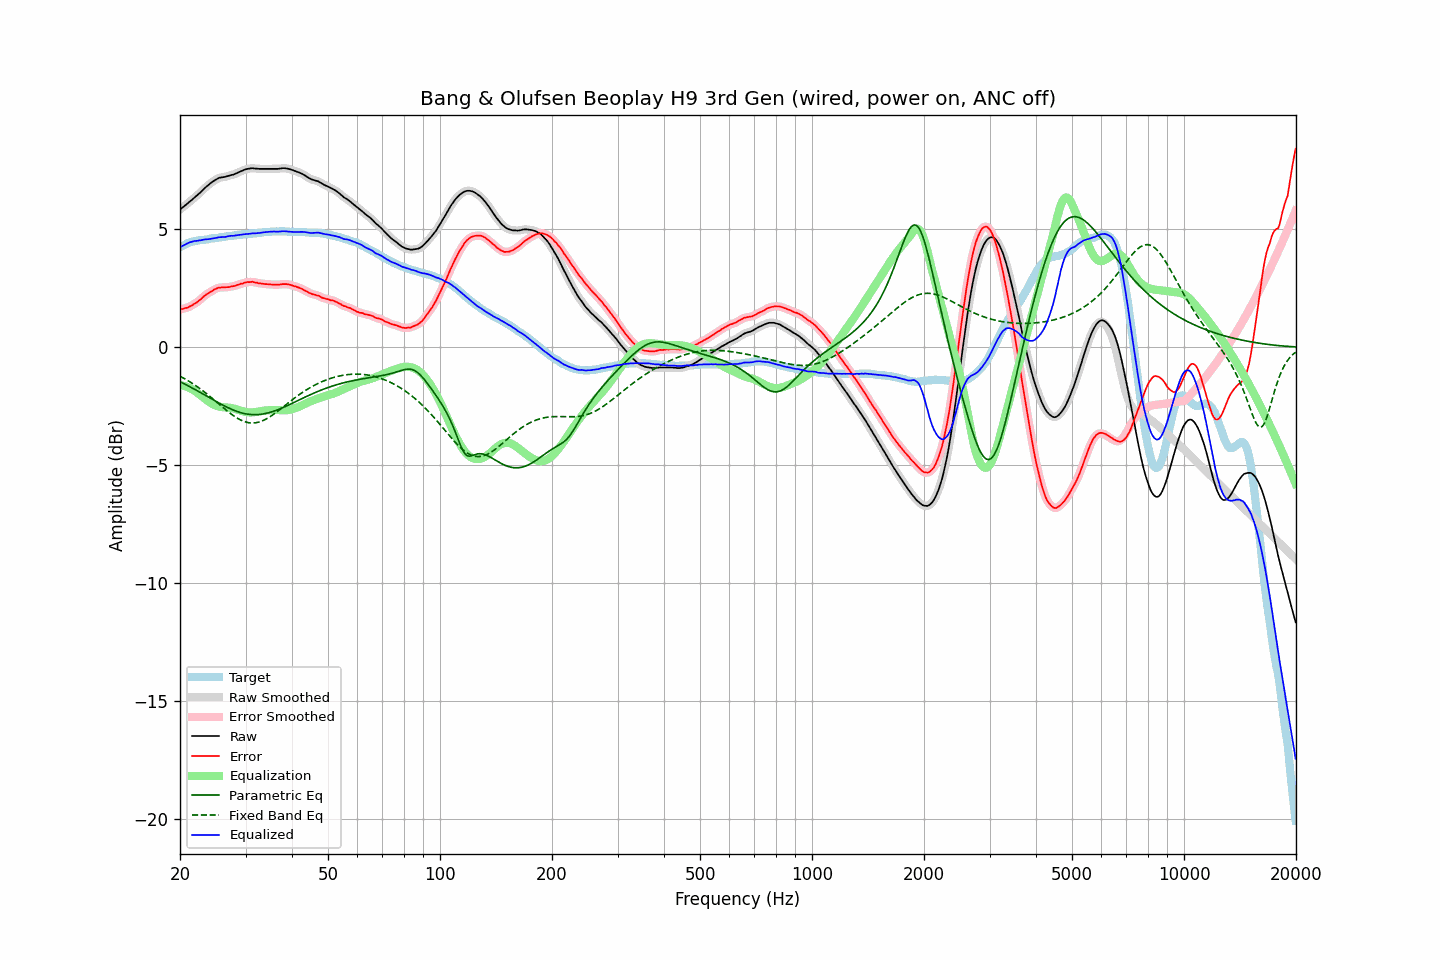

Source data for this figure (header and first rows):
frequency, raw, error, smoothed, error_smoothed, equalization, parametric_eq, fixed_band_eq, equalized_raw, equalized_smoothed, target
20.00, 5.84, 1.60, 5.84, 1.60, -1.61, -1.46, -1.23, 4.23, 4.24, 4.24
20.20, 5.90, 1.62, 5.90, 1.62, -1.62, -1.50, -1.26, 4.28, 4.28, 4.28
20.40, 5.95, 1.63, 5.95, 1.63, -1.63, -1.53, -1.30, 4.32, 4.32, 4.32
20.61, 6.01, 1.66, 6.01, 1.65, -1.65, -1.56, -1.34, 4.36, 4.36, 4.35
20.81, 6.06, 1.67, 6.06, 1.67, -1.67, -1.60, -1.38, 4.39, 4.39, 4.39
21.02, 6.12, 1.69, 6.12, 1.70, -1.70, -1.63, -1.42, 4.42, 4.42, 4.43
21.23, 6.18, 1.73, 6.18, 1.72, -1.73, -1.67, -1.46, 4.45, 4.45, 4.45
21.44, 6.23, 1.76, 6.23, 1.76, -1.76, -1.71, -1.50, 4.47, 4.47, 4.47
21.66, 6.29, 1.80, 6.29, 1.80, -1.80, -1.74, -1.55, 4.49, 4.49, 4.49
21.87, 6.35, 1.85, 6.34, 1.84, -1.84, -1.78, -1.59, 4.51, 4.50, 4.50
22.09, 6.40, 1.88, 6.40, 1.89, -1.89, -1.82, -1.64, 4.51, 4.51, 4.52
22.31, 6.46, 1.93, 6.46, 1.93, -1.94, -1.85, -1.69, 4.52, 4.52, 4.53
22.54, 6.53, 1.99, 6.52, 1.99, -1.99, -1.89, -1.73, 4.53, 4.53, 4.54
22.76, 6.59, 2.04, 6.59, 2.05, -2.05, -1.93, -1.78, 4.54, 4.54, 4.55
22.99, 6.66, 2.11, 6.66, 2.11, -2.10, -1.97, -1.83, 4.55, 4.56, 4.55
23.22, 6.73, 2.17, 6.73, 2.17, -2.16, -2.01, -1.89, 4.57, 4.57, 4.56
23.45, 6.79, 2.22, 6.79, 2.22, -2.21, -2.05, -1.94, 4.58, 4.58, 4.57
23.69, 6.85, 2.27, 6.85, 2.27, -2.26, -2.09, -1.99, 4.58, 4.58, 4.58
23.92, 6.90, 2.31, 6.90, 2.31, -2.31, -2.13, -2.05, 4.59, 4.59, 4.59
24.16, 6.96, 2.35, 6.96, 2.35, -2.36, -2.17, -2.11, 4.60, 4.60, 4.61
24.40, 7.01, 2.38, 7.01, 2.39, -2.40, -2.20, -2.16, 4.61, 4.61, 4.63
24.65, 7.06, 2.44, 7.06, 2.43, -2.44, -2.24, -2.22, 4.62, 4.62, 4.62
24.89, 7.10, 2.47, 7.10, 2.47, -2.47, -2.28, -2.28, 4.63, 4.64, 4.63
25.14, 7.14, 2.50, 7.14, 2.50, -2.49, -2.32, -2.34, 4.65, 4.65, 4.64
25.39, 7.18, 2.53, 7.17, 2.52, -2.51, -2.36, -2.39, 4.67, 4.66, 4.65
25.65, 7.20, 2.53, 7.20, 2.54, -2.53, -2.40, -2.45, 4.67, 4.67, 4.67
25.91, 7.21, 2.54, 7.21, 2.54, -2.54, -2.43, -2.51, 4.67, 4.67, 4.67
26.16, 7.22, 2.54, 7.22, 2.54, -2.54, -2.47, -2.57, 4.67, 4.68, 4.68
26.43, 7.23, 2.54, 7.23, 2.54, -2.55, -2.50, -2.63, 4.68, 4.68, 4.69
26.69, 7.25, 2.55, 7.25, 2.55, -2.55, -2.54, -2.68, 4.70, 4.70, 4.70
26.96, 7.27, 2.55, 7.27, 2.55, -2.56, -2.57, -2.74, 4.71, 4.71, 4.72
27.23, 7.29, 2.56, 7.29, 2.56, -2.57, -2.60, -2.79, 4.72, 4.72, 4.73
27.50, 7.31, 2.58, 7.31, 2.57, -2.58, -2.63, -2.84, 4.73, 4.73, 4.73
27.77, 7.32, 2.59, 7.33, 2.59, -2.59, -2.66, -2.89, 4.73, 4.73, 4.73
28.05, 7.35, 2.60, 7.35, 2.61, -2.61, -2.69, -2.94, 4.74, 4.74, 4.75
28.33, 7.38, 2.63, 7.38, 2.63, -2.63, -2.71, -2.98, 4.75, 4.75, 4.75
28.62, 7.41, 2.65, 7.41, 2.65, -2.65, -2.74, -3.02, 4.76, 4.76, 4.76
28.90, 7.44, 2.67, 7.44, 2.67, -2.67, -2.76, -3.06, 4.77, 4.77, 4.77
29.19, 7.47, 2.70, 7.47, 2.69, -2.69, -2.78, -3.10, 4.78, 4.78, 4.77
29.48, 7.50, 2.70, 7.50, 2.71, -2.71, -2.80, -3.13, 4.78, 4.79, 4.80
29.78, 7.53, 2.74, 7.53, 2.74, -2.73, -2.81, -3.15, 4.80, 4.79, 4.79
30.08, 7.55, 2.75, 7.55, 2.75, -2.75, -2.82, -3.17, 4.80, 4.80, 4.80
30.38, 7.57, 2.77, 7.57, 2.76, -2.76, -2.84, -3.19, 4.81, 4.81, 4.80
30.68, 7.58, 2.76, 7.58, 2.77, -2.77, -2.85, -3.20, 4.81, 4.82, 4.82
30.99, 7.59, 2.77, 7.59, 2.77, -2.77, -2.85, -3.21, 4.82, 4.82, 4.82
31.30, 7.60, 2.78, 7.59, 2.77, -2.76, -2.86, -3.21, 4.83, 4.83, 4.82
31.61, 7.59, 2.76, 7.59, 2.76, -2.76, -2.86, -3.21, 4.83, 4.83, 4.83
31.93, 7.58, 2.74, 7.58, 2.75, -2.75, -2.86, -3.20, 4.83, 4.84, 4.84
32.24, 7.58, 2.74, 7.58, 2.73, -2.74, -2.86, -3.19, 4.84, 4.84, 4.84
32.57, 7.57, 2.71, 7.57, 2.72, -2.72, -2.85, -3.18, 4.85, 4.85, 4.86
32.89, 7.57, 2.71, 7.57, 2.71, -2.71, -2.85, -3.15, 4.86, 4.86, 4.86
33.22, 7.57, 2.70, 7.57, 2.70, -2.70, -2.84, -3.13, 4.87, 4.87, 4.87
33.55, 7.57, 2.69, 7.57, 2.69, -2.69, -2.83, -3.10, 4.88, 4.88, 4.88
33.89, 7.57, 2.68, 7.57, 2.68, -2.68, -2.81, -3.07, 4.89, 4.89, 4.89
34.23, 7.57, 2.68, 7.57, 2.68, -2.68, -2.80, -3.03, 4.89, 4.89, 4.89
34.57, 7.57, 2.67, 7.57, 2.67, -2.67, -2.78, -2.99, 4.90, 4.90, 4.90
34.92, 7.57, 2.67, 7.57, 2.67, -2.67, -2.76, -2.95, 4.90, 4.90, 4.90
35.27, 7.57, 2.66, 7.57, 2.66, -2.66, -2.74, -2.90, 4.91, 4.91, 4.91
35.62, 7.57, 2.66, 7.57, 2.66, -2.66, -2.72, -2.85, 4.91, 4.91, 4.91
35.97, 7.57, 2.66, 7.57, 2.66, -2.66, -2.70, -2.81, 4.91, 4.91, 4.91
... 635 more rows
